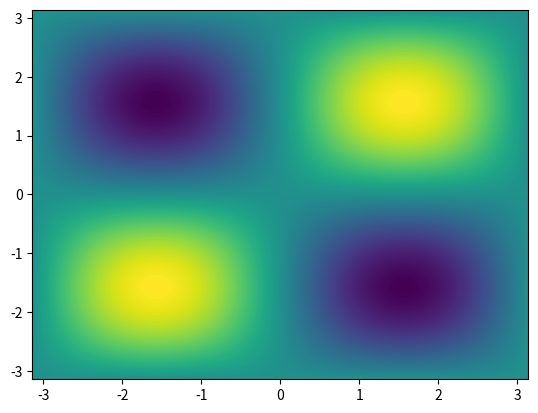

Generate this figure with matplotlib:
import matplotlib.pyplot as plt
import numpy as np


def export_figure(colormap):
    x = np.linspace(-np.pi, np.pi, 100)
    y = np.linspace(-np.pi, np.pi, 100)
    xv, yv = np.meshgrid(x, y)
    z = np.sin(xv) * np.sin(yv)
    plt.contourf(x, y, z, 200)
    plt.set_cmap(colormap)
    plt.savefig('test_image_' + colormap + '.png')


def main():
    export_figure("jet")
    export_figure("viridis")


if __name__ == "__main__":
    main()
